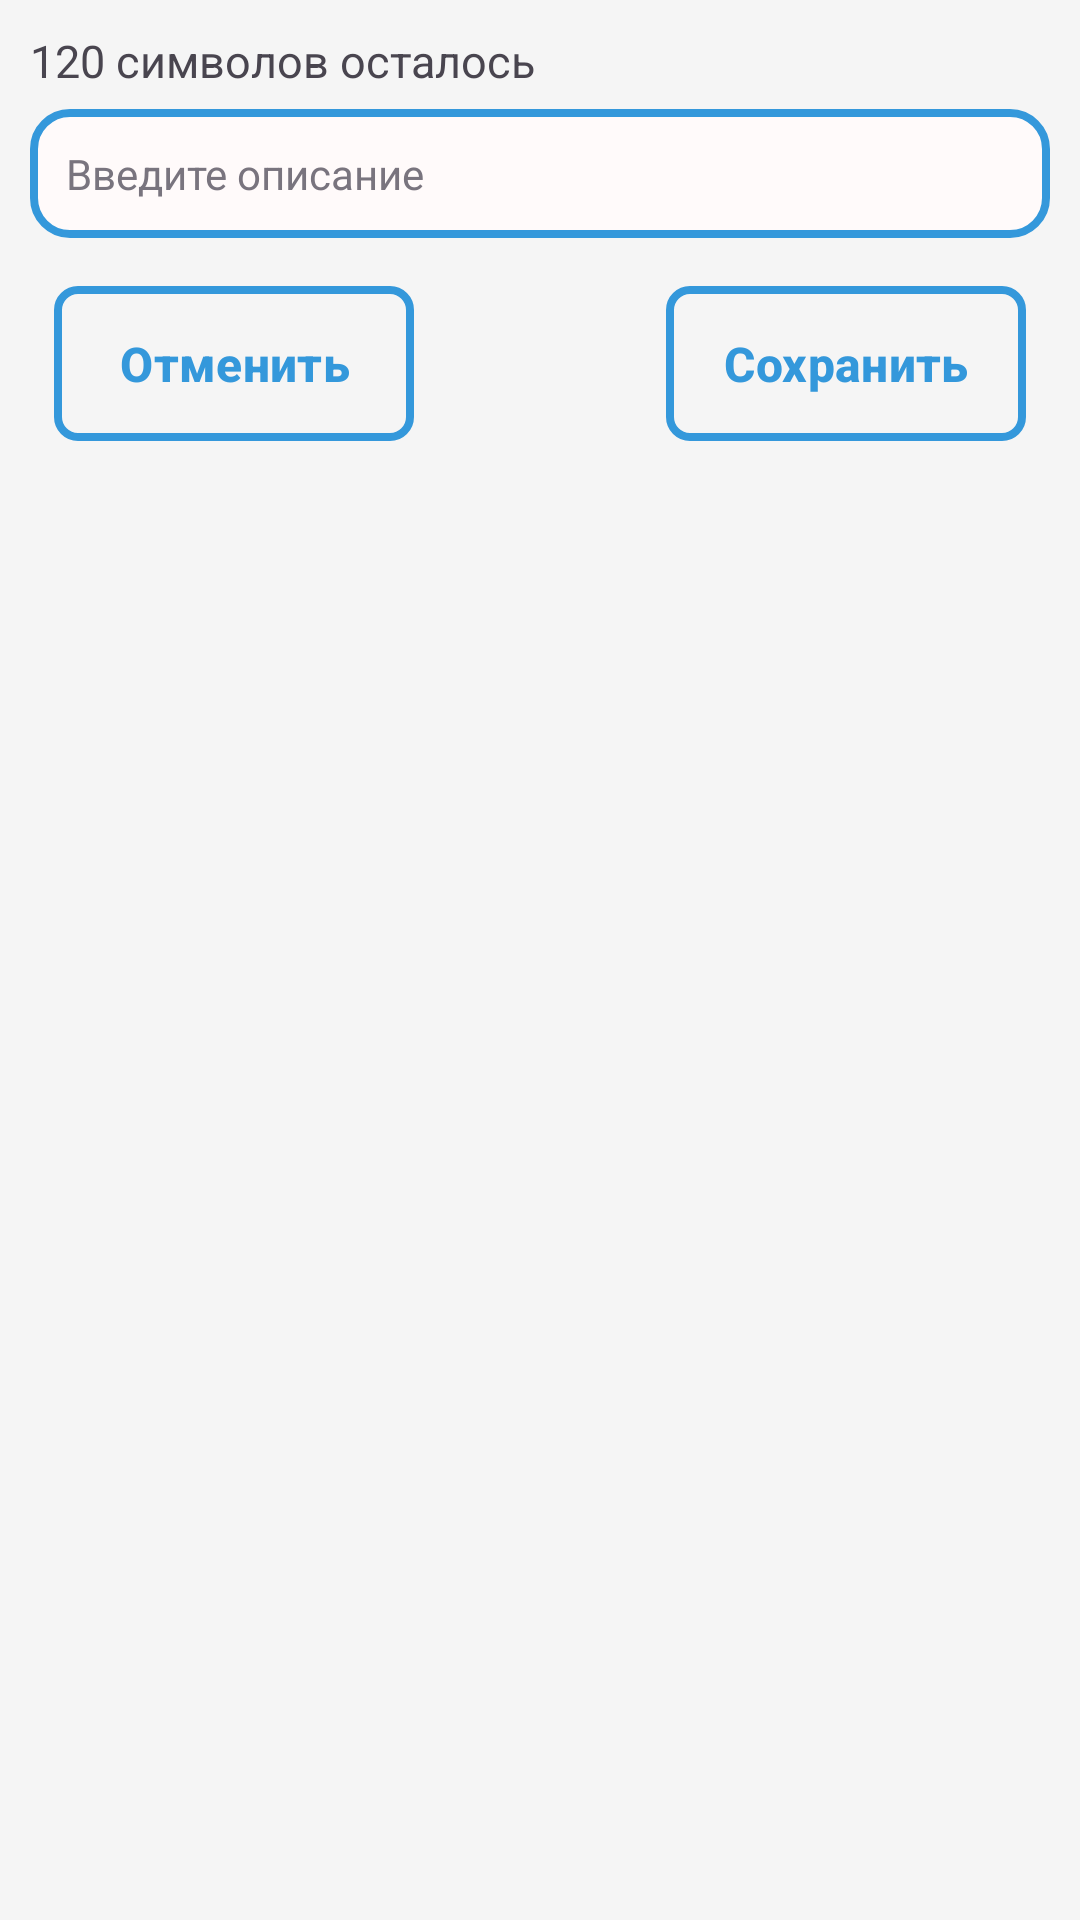

Write the Android layout XML for this screen, with the resource values it uses.
<!-- AndroidManifest.xml: application theme Theme.JDiary -->
<!-- res/layout/dialog_edit_discription.xml -->
<?xml version="1.0" encoding="utf-8"?>
<LinearLayout xmlns:android="http://schemas.android.com/apk/res/android"
    xmlns:app="http://schemas.android.com/apk/res-auto"
    android:orientation="vertical"
    android:layout_width="match_parent"
    android:layout_height="wrap_content"
    android:padding="10dp"
    android:background="@color/main_background">

    <TextView
        android:id="@+id/tvAvailableSymbols"
        android:layout_width="match_parent"
        android:layout_height="wrap_content"
        android:text="120 символов осталось"
        android:textSize="15sp"/>

    <EditText
        android:id="@+id/etDescription"
        android:layout_width="match_parent"
        android:layout_height="wrap_content"
        android:textSize="14sp"
        android:padding="12dp"
        android:textColor="@color/main_text"
        android:textColorHint="@color/input_hint"
        android:hint="Введите описание"
        android:layout_marginTop="6dp"
        android:inputType="textImeMultiLine"
        android:background="@drawable/rounded_edit_text"/>

    <androidx.constraintlayout.widget.ConstraintLayout
        android:layout_width="match_parent"
        android:layout_height="wrap_content"
        android:orientation="horizontal"
        android:layout_marginTop="12dp">

        <com.google.android.material.button.MaterialButton
            android:id="@+id/btnCancel"
            android:layout_width="120dp"
            android:layout_height="wrap_content"
            app:cornerRadius="8dp"
            app:strokeWidth="2.5dp"
            app:strokeColor="@color/light_blue"
            android:backgroundTint="@android:color/transparent"
            android:text="@string/cancel"
            android:textSize="16sp"
            android:textStyle="bold"
            android:textColor="@color/light_blue"
            app:layout_constraintStart_toStartOf="parent"
            app:layout_constraintTop_toTopOf="parent"
            app:layout_constraintBottom_toBottomOf="parent"
            android:layout_marginStart="8dp"
            android:padding="15dp"/>

        <com.google.android.material.button.MaterialButton
            android:id="@+id/btnSave"
            android:layout_width="120dp"
            android:layout_height="wrap_content"
            app:cornerRadius="8dp"
            app:strokeWidth="2.5dp"
            app:strokeColor="@color/light_blue"
            android:backgroundTint="@android:color/transparent"
            android:text="@string/save"
            android:textSize="16sp"
            android:textStyle="bold"
            android:textColor="@color/light_blue"
            app:layout_constraintEnd_toEndOf="parent"
            app:layout_constraintTop_toTopOf="parent"
            app:layout_constraintBottom_toBottomOf="parent"
            android:layout_marginEnd="8dp"
            android:padding="15dp"/>

    </androidx.constraintlayout.widget.ConstraintLayout>


</LinearLayout>
<!-- resources referenced by this layout -->
<resources>
  <color name="input_hint">#79747E</color>
  <color name="light_blue">#3498db</color>
  <color name="main_background">#F5F5F5</color>
  <color name="main_text">#1c1c1c</color>
  <!-- drawable rounded_edit_text (drawable) -->
  <?xml version="1.0" encoding="utf-8"?>
  <shape xmlns:android="http://schemas.android.com/apk/res/android"
      android:shape="rectangle">
  
      <corners android:radius="12dp"/>
      <solid android:color="@color/card_background"/>
  
      <stroke android:width="2.5dp"
          android:color="@color/light_blue"/>
  </shape>
  <string name="cancel">Отменить</string>
  <string name="save">Сохранить</string>
  <style name="Theme.JDiary" parent="Base.Theme.JDiary" />
  <color name="card_background">#FFFAFA</color>
  <style name="Base.Theme.JDiary" parent="Theme.Material3.DayNight.NoActionBar">
          
          <item name="colorPrimary">@color/main_background</item>
      </style>
</resources>
